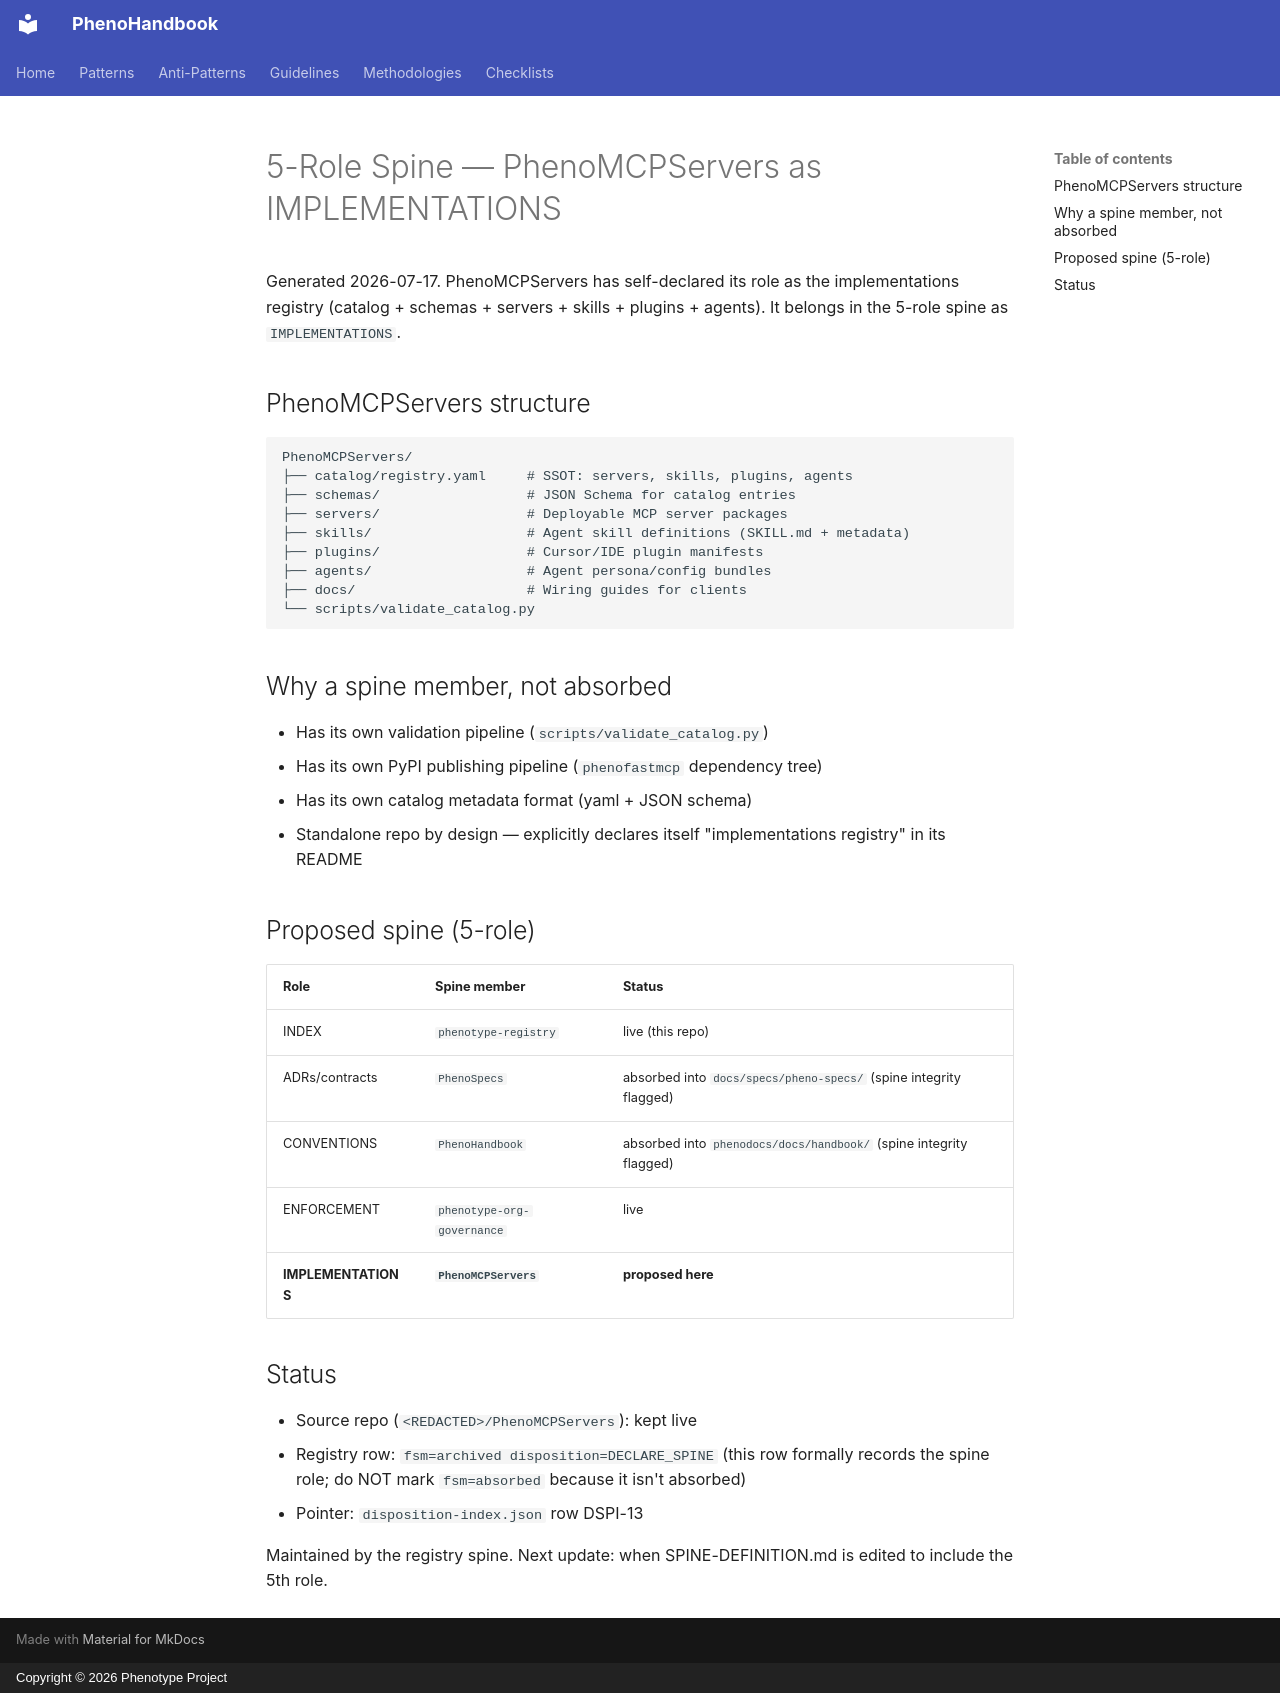

repository: KooshaPari/PhenoShared · page: spine/PhenoMCPServers/index.html · generator: mkdocs · copyright: Copyright © 2026 Phenotype Project

# 5-Role Spine — PhenoMCPServers as IMPLEMENTATIONS

Generated 2026-07-17. PhenoMCPServers has self-declared its role as the
implementations registry (catalog + schemas + servers + skills + plugins +
agents). It belongs in the 5-role spine as `IMPLEMENTATIONS`.

## PhenoMCPServers structure

```
PhenoMCPServers/
├── catalog/registry.yaml     # SSOT: servers, skills, plugins, agents
├── schemas/                  # JSON Schema for catalog entries
├── servers/                  # Deployable MCP server packages
├── skills/                   # Agent skill definitions (SKILL.md + metadata)
├── plugins/                  # Cursor/IDE plugin manifests
├── agents/                   # Agent persona/config bundles
├── docs/                     # Wiring guides for clients
└── scripts/validate_catalog.py
```

## Why a spine member, not absorbed

- Has its own validation pipeline (`scripts/validate_catalog.py`)
- Has its own PyPI publishing pipeline (`phenofastmcp` dependency tree)
- Has its own catalog metadata format (yaml + JSON schema)
- Standalone repo by design — explicitly declares itself "implementations
  registry" in its README

## Proposed spine (5-role)

| Role | Spine member | Status |
|---|---|---|
| INDEX | `phenotype-registry` | live (this repo) |
| ADRs/contracts | `PhenoSpecs` | absorbed into `docs/specs/pheno-specs/` (spine integrity flagged) |
| CONVENTIONS | `PhenoHandbook` | absorbed into `phenodocs/docs/handbook/` (spine integrity flagged) |
| ENFORCEMENT | `phenotype-org-governance` | live |
| **IMPLEMENTATIONS** | **`PhenoMCPServers`** | **proposed here** |

## Status

- Source repo (`<REDACTED>/PhenoMCPServers`): kept live
- Registry row: `fsm=archived disposition=DECLARE_SPINE` (this row formally
  records the spine role; do NOT mark `fsm=absorbed` because it isn't
  absorbed)
- Pointer: `disposition-index.json` row DSPI-13

Maintained by the registry spine. Next update: when SPINE-DEFINITION.md
is edited to include the 5th role.
